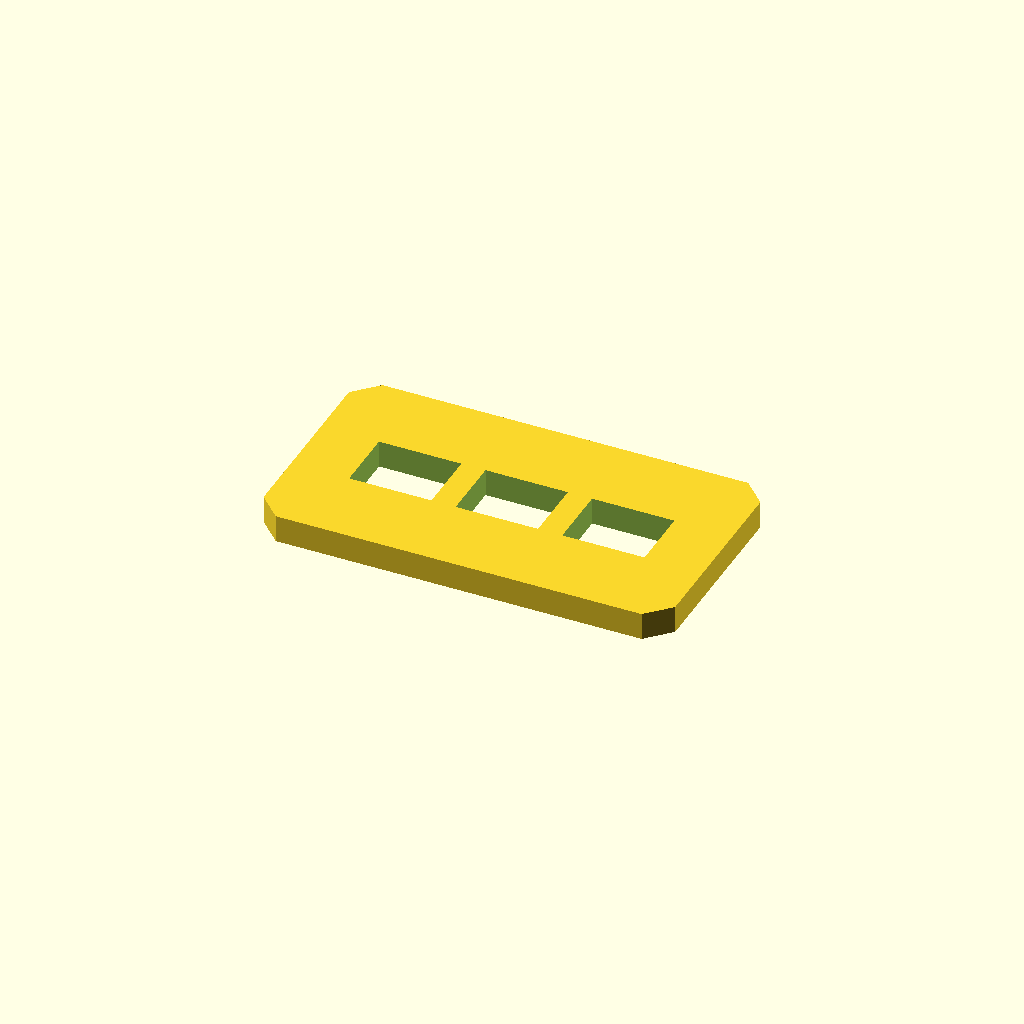
Cell 1: the model at its default parameters.
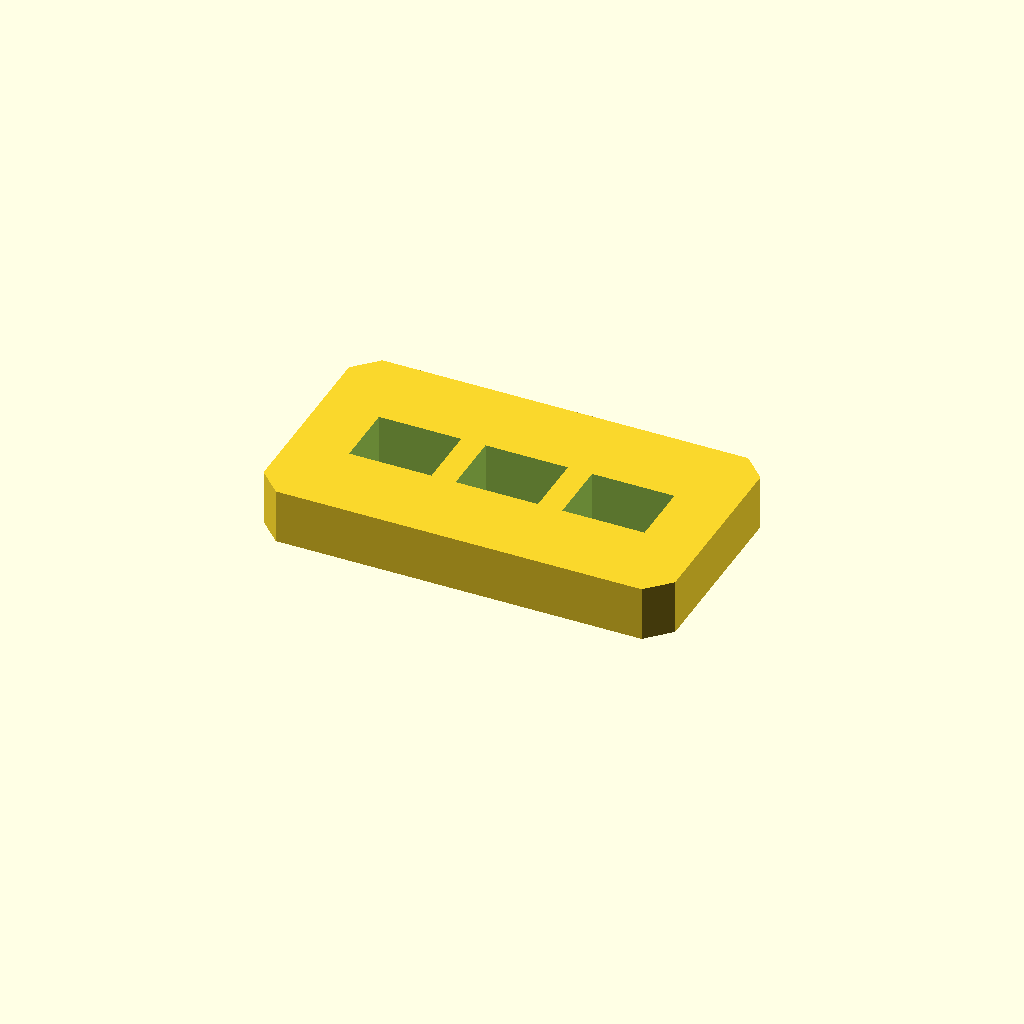
Cell 2 — plate_t set to 12, the other parameters unchanged.
All cells are drawn from one camera (rotation 55°, 0°, 25°, orthographic, colour scheme Cornfield), so only the parameter changes between them.
Source of the model, optional_data/data/sketch2/voidplates/part_0073.scad:
$fn = 32;

// ----------------------------------------------------------------------
// Windowed plate: 3 voids, 90 x 50 x 6 mm
// ----------------------------------------------------------------------

// --- parameters (mm) ---
plate_l = 90;             // plate length, X
plate_w = 50;             // plate width, Y
plate_t = 6;              // plate thickness, Z
edge_margin = 10;         // wall from the plate edge to any window
windows = 3;              // number of windows in the row
win_l = 18;               // window length
win_w = 14;               // window width
win_pitch = 23.3;         // window pitch along X
depth_1 = 6;              // depth of void 1 (full thickness = through)
depth_2 = 6;              // depth of void 2 (full thickness = through)
depth_3 = 6;              // depth of void 3 (full thickness = through)
corner_c = 5;             // corner chamfer of the plate

profile = [[5, 0], [85, 0], [90, 5], [90, 45], [85, 50], [5, 50], [0, 45], [0, 5]];  // primary outline, 8 points, counter clockwise
void_1 = [[12.65, 18], [30.65, 18], [30.65, 32], [12.65, 32]];  // window 1 of the row, 4 points
void_2 = [[35.95, 18], [53.95, 18], [53.95, 32], [35.95, 32]];  // window 2 of the row, 4 points
void_3 = [[59.25, 18], [77.25, 18], [77.25, 32], [59.25, 32]];  // window 3 of the row, 4 points

// --- the one profile operation ---
difference() {
  linear_extrude(height = plate_t) polygon(points = profile);
  translate([0, 0, -1])
    linear_extrude(height = plate_t + 2) polygon(points = void_1);
  translate([0, 0, -1])
    linear_extrude(height = plate_t + 2) polygon(points = void_2);
  translate([0, 0, -1])
    linear_extrude(height = plate_t + 2) polygon(points = void_3);
}
Customizer parameters (derived from the source; name, type, default, range or options):
plate_l: number, default 90
plate_w: number, default 50
plate_t: number, default 6
edge_margin: number, default 10
windows: number, default 3
win_l: number, default 18
win_w: number, default 14
win_pitch: number, default 23.3
depth_1: number, default 6
depth_2: number, default 6
depth_3: number, default 6
corner_c: number, default 5
